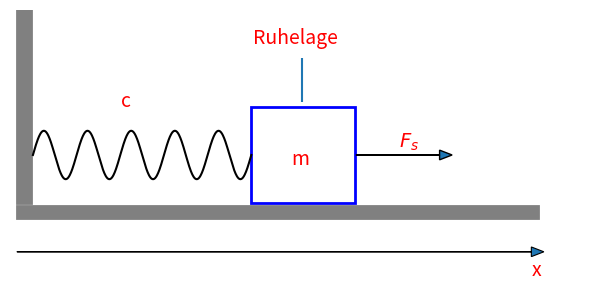

Reproduce this figure in Python.
#abb_12_12.py
#Federpendel, waagerecht
import numpy as np
import matplotlib.pyplot as plt
from matplotlib.patches import Rectangle
#
fig, ax = plt.subplots(figsize=(6,3))
#x1,x2,y1,y2
ax.axis([-1,81,-0.1,5])
#x1,y1,x2,y2
wand = Rectangle((0,1),2,4,fill=True,lw=2,color='gray')
boden = Rectangle((0,0.70),75,0.25,fill=True,lw=2,color='gray')
masse = Rectangle((33.7,1),15,2,fill=False,lw=2,color='b')
l=10
#Feder
x=np.linspace(0,10*np.pi,500)
y=0.5*np.sin(x)+2
ax.plot(x+2.3,y,color='black')
#x,y1,y2
plt.vlines(41,3.1,4)
#Ursprung x,y,dx,dy,breite
ax.text(34,4.3,"Ruhelage",color='r',fontsize='14')
ax.text(39.5,1.8,"m",color='r',fontsize='14')
ax.text(55,2.15,r"$F_{s}$",color='r',fontsize='14')
ax.text(74,-0.5,"x",color='r',fontsize='14')
ax.text(15,3,"c",color='r',fontsize='14')

ax.add_patch(wand)
ax.add_patch(boden)
ax.add_patch(masse)
#x,y,dx,dy
ax.arrow(48.8,2,12,0,head_width=0.2,head_length=1.8)
ax.arrow(0,0,74,0,lw=0.8,head_width=0.2,head_length=1.8)
ax.axis('off')
fig.tight_layout()
plt.show()
